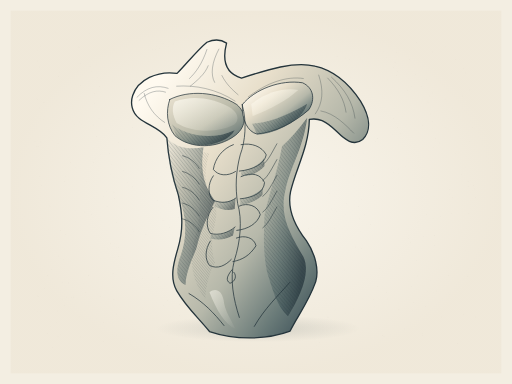
t = 0.00 s
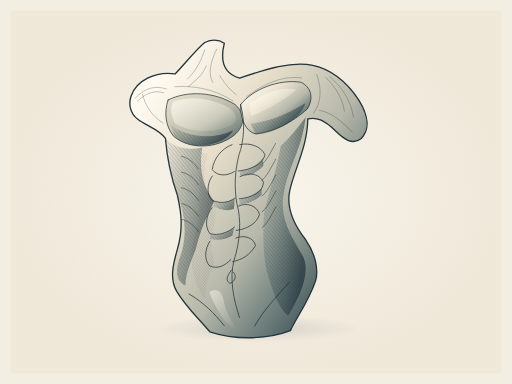
t = 0.98 s
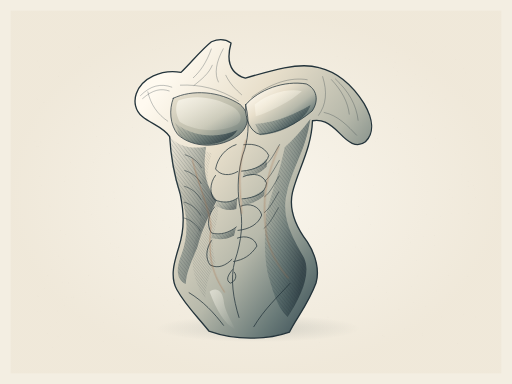
t = 2.28 s
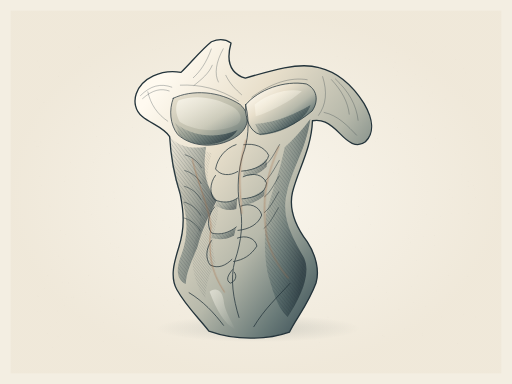
t = 3.62 s
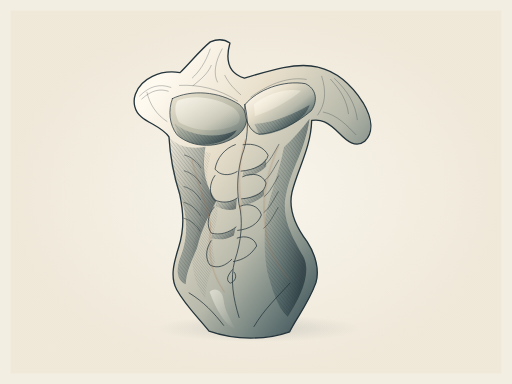
t = 4.69 s
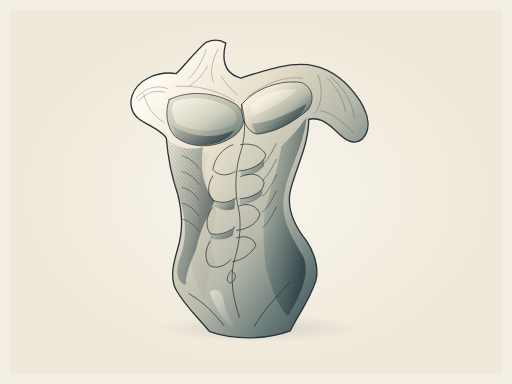
t = 5.81 s

The animated SVG that drew these frames (rendered in a browser with its animation timeline set to each time). Animation: 2 SMIL elements (animate=1,animateTransform=1); one cycle of 7.00 s, repeats indefinitely.

<svg xmlns="http://www.w3.org/2000/svg" width="1200" height="900" viewBox="0 0 1200 900" role="img" aria-labelledby="title desc">
<title id="title">Contrapposto · the lifted ribcage</title><desc id="desc">Original graphite, indigo and warm ivory anatomical drawing inspired by the form study in source photograph 105214.jpg. Native editable vector contours, tonal planes and crosshatching. Seven-second seamless anatomical study animation. An artistic study, not a clinical reference.</desc>
<defs>
<radialGradient id="paper"><stop stop-color="#fbf8f0"/><stop offset="1" stop-color="#eee6d6"/></radialGradient>
<linearGradient id="body" x1=".13" y1=".12" x2=".89" y2=".81" gradientUnits="objectBoundingBox"><stop stop-color="#fffaf0"/><stop offset=".32" stop-color="#e8dfcb"/><stop offset=".64" stop-color="#b6b8aa"/><stop offset=".87" stop-color="#697a78"/><stop offset="1" stop-color="#41545a"/></linearGradient>
<linearGradient id="body2" x1="0" y1="0" x2="1" y2="1"><stop stop-color="#ece4d2"/><stop offset=".55" stop-color="#b9b9a8"/><stop offset="1" stop-color="#506568"/></linearGradient>
<linearGradient id="shadow" x1="0" y1="0" x2="1" y2=".55"><stop stop-color="#5d716f" stop-opacity=".05"/><stop offset=".56" stop-color="#3f5659" stop-opacity=".55"/><stop offset="1" stop-color="#24343b" stop-opacity=".94"/></linearGradient>
<linearGradient id="light" x1="0" y1="0" x2="1" y2="1"><stop stop-color="#fffdf5" stop-opacity=".98"/><stop offset="1" stop-color="#fff9e8" stop-opacity=".05"/></linearGradient>
<linearGradient id="forefoot-tone" gradientUnits="userSpaceOnUse" x1="448" y1="336" x2="811" y2="655"><stop stop-color="#fffaf0"/><stop offset=".36" stop-color="#dddaca"/><stop offset=".73" stop-color="#9ca99f"/><stop offset="1" stop-color="#5b7072"/></linearGradient>
<linearGradient id="foot-tone" gradientUnits="userSpaceOnUse" x1="427" y1="400" x2="812" y2="645"><stop stop-color="#eee5d2"/><stop offset=".43" stop-color="#c7c9b9"/><stop offset="1" stop-color="#526a6b"/></linearGradient>
<radialGradient id="ground"><stop stop-color="#293b3f" stop-opacity=".15"/><stop offset="1" stop-color="#293b3f" stop-opacity="0"/></radialGradient>
</defs><rect width="1200" height="900" fill="#f3eee2"/><rect x="25" y="25" width="1150" height="850" fill="url(#paper)" opacity=".7"/><g id="paper-grain" fill="#665f50" opacity=".10"><circle cx="267" cy="702" r="0.6"/><circle cx="152" cy="716" r="0.45"/><circle cx="976" cy="610" r="0.35"/><circle cx="1015" cy="685" r="0.45"/><circle cx="855" cy="503" r="0.45"/><circle cx="375" cy="120" r="0.35"/><circle cx="926" cy="146" r="0.6"/><circle cx="671" cy="439" r="0.6"/><circle cx="965" cy="671" r="0.6"/><circle cx="829" cy="724" r="0.6"/><circle cx="149" cy="609" r="0.6"/><circle cx="516" cy="587" r="0.45"/><circle cx="209" cy="78" r="0.35"/><circle cx="819" cy="140" r="0.6"/><circle cx="540" cy="94" r="0.45"/><circle cx="800" cy="610" r="0.35"/><circle cx="124" cy="815" r="0.35"/><circle cx="526" cy="806" r="0.45"/><circle cx="545" cy="592" r="0.6"/><circle cx="697" cy="709" r="0.35"/><circle cx="659" cy="349" r="0.6"/><circle cx="496" cy="562" r="0.35"/><circle cx="516" cy="342" r="0.6"/><circle cx="178" cy="519" r="0.45"/><circle cx="294" cy="640" r="0.6"/><circle cx="85" cy="343" r="0.6"/><circle cx="569" cy="160" r="0.45"/><circle cx="346" cy="419" r="0.45"/><circle cx="140" cy="170" r="0.35"/><circle cx="211" cy="661" r="0.35"/><circle cx="1115" cy="743" r="0.35"/><circle cx="670" cy="555" r="0.35"/><circle cx="448" cy="626" r="0.45"/><circle cx="359" cy="286" r="0.35"/><circle cx="419" cy="509" r="0.6"/><circle cx="97" cy="435" r="0.45"/><circle cx="219" cy="646" r="0.35"/><circle cx="539" cy="245" r="0.45"/><circle cx="994" cy="393" r="0.35"/><circle cx="478" cy="163" r="0.45"/><circle cx="175" cy="292" r="0.35"/><circle cx="979" cy="647" r="0.6"/><circle cx="1097" cy="425" r="0.6"/><circle cx="652" cy="682" r="0.35"/><circle cx="483" cy="806" r="0.45"/><circle cx="89" cy="343" r="0.6"/><circle cx="136" cy="336" r="0.6"/><circle cx="990" cy="295" r="0.45"/><circle cx="811" cy="279" r="0.6"/><circle cx="820" cy="186" r="0.45"/><circle cx="1076" cy="140" r="0.45"/><circle cx="420" cy="739" r="0.6"/><circle cx="256" cy="360" r="0.6"/><circle cx="732" cy="107" r="0.45"/><circle cx="373" cy="114" r="0.6"/><circle cx="723" cy="536" r="0.6"/><circle cx="259" cy="570" r="0.6"/><circle cx="437" cy="218" r="0.6"/><circle cx="836" cy="762" r="0.35"/><circle cx="418" cy="232" r="0.35"/><circle cx="733" cy="148" r="0.35"/><circle cx="297" cy="350" r="0.45"/><circle cx="528" cy="171" r="0.35"/><circle cx="311" cy="438" r="0.6"/><circle cx="85" cy="230" r="0.45"/><circle cx="1058" cy="623" r="0.35"/><circle cx="223" cy="372" r="0.35"/><circle cx="885" cy="325" r="0.6"/><circle cx="198" cy="497" r="0.45"/><circle cx="628" cy="238" r="0.6"/><circle cx="141" cy="541" r="0.6"/><circle cx="496" cy="135" r="0.35"/><circle cx="589" cy="576" r="0.45"/><circle cx="1001" cy="449" r="0.35"/><circle cx="415" cy="185" r="0.35"/><circle cx="96" cy="333" r="0.6"/><circle cx="1062" cy="413" r="0.35"/><circle cx="391" cy="208" r="0.6"/><circle cx="1045" cy="108" r="0.35"/><circle cx="138" cy="600" r="0.6"/><circle cx="365" cy="116" r="0.6"/><circle cx="589" cy="672" r="0.45"/><circle cx="599" cy="631" r="0.35"/><circle cx="549" cy="571" r="0.45"/><circle cx="812" cy="477" r="0.45"/><circle cx="1087" cy="737" r="0.45"/><circle cx="208" cy="646" r="0.6"/><circle cx="1108" cy="299" r="0.45"/><circle cx="1097" cy="437" r="0.6"/><circle cx="319" cy="613" r="0.45"/><circle cx="221" cy="242" r="0.45"/><circle cx="966" cy="728" r="0.45"/><circle cx="821" cy="366" r="0.35"/><circle cx="1020" cy="324" r="0.6"/><circle cx="541" cy="515" r="0.6"/><circle cx="990" cy="786" r="0.6"/><circle cx="369" cy="369" r="0.35"/><circle cx="848" cy="582" r="0.6"/><circle cx="206" cy="302" r="0.35"/><circle cx="262" cy="385" r="0.6"/><circle cx="185" cy="110" r="0.6"/><circle cx="643" cy="312" r="0.35"/><circle cx="1100" cy="332" r="0.45"/><circle cx="790" cy="132" r="0.6"/><circle cx="393" cy="809" r="0.6"/><circle cx="249" cy="485" r="0.35"/><circle cx="725" cy="545" r="0.35"/><circle cx="785" cy="536" r="0.45"/><circle cx="597" cy="742" r="0.35"/><circle cx="1059" cy="501" r="0.45"/><circle cx="809" cy="136" r="0.6"/><circle cx="369" cy="470" r="0.6"/><circle cx="1073" cy="805" r="0.6"/><circle cx="318" cy="242" r="0.6"/><circle cx="93" cy="253" r="0.6"/><circle cx="434" cy="789" r="0.35"/><circle cx="555" cy="279" r="0.45"/><circle cx="235" cy="363" r="0.35"/><circle cx="1018" cy="576" r="0.35"/><circle cx="82" cy="726" r="0.35"/><circle cx="1034" cy="743" r="0.6"/><circle cx="745" cy="530" r="0.45"/><circle cx="402" cy="191" r="0.6"/><circle cx="343" cy="639" r="0.45"/><circle cx="1096" cy="648" r="0.6"/><circle cx="399" cy="456" r="0.45"/><circle cx="459" cy="186" r="0.35"/><circle cx="570" cy="123" r="0.6"/><circle cx="219" cy="380" r="0.6"/><circle cx="767" cy="653" r="0.35"/><circle cx="533" cy="176" r="0.45"/><circle cx="529" cy="394" r="0.45"/><circle cx="1090" cy="392" r="0.35"/><circle cx="421" cy="549" r="0.35"/><circle cx="227" cy="320" r="0.6"/><circle cx="189" cy="149" r="0.45"/><circle cx="665" cy="347" r="0.6"/><circle cx="173" cy="696" r="0.45"/><circle cx="671" cy="650" r="0.6"/><circle cx="1031" cy="335" r="0.45"/><circle cx="778" cy="603" r="0.45"/><circle cx="992" cy="554" r="0.45"/><circle cx="628" cy="498" r="0.35"/><circle cx="1003" cy="239" r="0.6"/><circle cx="562" cy="548" r="0.45"/><circle cx="729" cy="534" r="0.45"/><circle cx="454" cy="556" r="0.35"/><circle cx="104" cy="676" r="0.6"/><circle cx="709" cy="758" r="0.35"/><circle cx="735" cy="405" r="0.45"/><circle cx="842" cy="513" r="0.6"/><circle cx="103" cy="240" r="0.6"/><circle cx="852" cy="360" r="0.35"/><circle cx="998" cy="718" r="0.6"/><circle cx="932" cy="299" r="0.6"/><circle cx="1114" cy="463" r="0.45"/><circle cx="252" cy="484" r="0.35"/><circle cx="221" cy="219" r="0.45"/><circle cx="677" cy="262" r="0.45"/><circle cx="683" cy="419" r="0.6"/><circle cx="750" cy="494" r="0.6"/><circle cx="1009" cy="114" r="0.35"/><circle cx="313" cy="542" r="0.35"/><circle cx="1010" cy="658" r="0.35"/><circle cx="420" cy="714" r="0.6"/><circle cx="350" cy="323" r="0.45"/><circle cx="890" cy="630" r="0.6"/><circle cx="775" cy="286" r="0.45"/><circle cx="763" cy="231" r="0.45"/><circle cx="918" cy="397" r="0.35"/><circle cx="425" cy="644" r="0.6"/><circle cx="804" cy="280" r="0.45"/><circle cx="350" cy="338" r="0.6"/><circle cx="513" cy="444" r="0.6"/><circle cx="880" cy="331" r="0.45"/><circle cx="681" cy="728" r="0.35"/><circle cx="990" cy="781" r="0.45"/><circle cx="489" cy="541" r="0.45"/><circle cx="176" cy="393" r="0.45"/><circle cx="527" cy="368" r="0.6"/><circle cx="242" cy="800" r="0.45"/><circle cx="378" cy="803" r="0.45"/><circle cx="182" cy="168" r="0.45"/><circle cx="480" cy="404" r="0.35"/><circle cx="878" cy="718" r="0.35"/><circle cx="228" cy="182" r="0.45"/><circle cx="834" cy="331" r="0.6"/><circle cx="1100" cy="211" r="0.6"/><circle cx="89" cy="695" r="0.6"/><circle cx="92" cy="413" r="0.45"/><circle cx="269" cy="465" r="0.6"/><circle cx="875" cy="434" r="0.6"/><circle cx="617" cy="372" r="0.6"/><circle cx="250" cy="449" r="0.35"/><circle cx="1109" cy="435" r="0.6"/><circle cx="160" cy="663" r="0.6"/><circle cx="489" cy="456" r="0.45"/><circle cx="342" cy="550" r="0.6"/><circle cx="1054" cy="455" r="0.45"/><circle cx="933" cy="406" r="0.45"/><circle cx="773" cy="454" r="0.6"/><circle cx="969" cy="709" r="0.45"/><circle cx="299" cy="90" r="0.45"/><circle cx="768" cy="743" r="0.45"/><circle cx="236" cy="104" r="0.35"/><circle cx="535" cy="678" r="0.6"/><circle cx="788" cy="387" r="0.45"/><circle cx="195" cy="665" r="0.35"/><circle cx="581" cy="137" r="0.35"/><circle cx="335" cy="432" r="0.45"/><circle cx="314" cy="243" r="0.45"/><circle cx="958" cy="552" r="0.35"/><circle cx="790" cy="355" r="0.6"/><circle cx="635" cy="788" r="0.45"/><circle cx="273" cy="522" r="0.6"/><circle cx="425" cy="353" r="0.35"/><circle cx="694" cy="294" r="0.6"/><circle cx="1006" cy="225" r="0.35"/><circle cx="278" cy="602" r="0.6"/><circle cx="87" cy="731" r="0.45"/><circle cx="922" cy="159" r="0.6"/><circle cx="461" cy="282" r="0.35"/><circle cx="935" cy="725" r="0.6"/><circle cx="988" cy="202" r="0.45"/><circle cx="232" cy="278" r="0.6"/><circle cx="1014" cy="285" r="0.6"/><circle cx="142" cy="783" r="0.35"/><circle cx="531" cy="431" r="0.35"/><circle cx="957" cy="559" r="0.45"/><circle cx="593" cy="553" r="0.35"/><circle cx="926" cy="427" r="0.35"/><circle cx="476" cy="795" r="0.6"/><circle cx="299" cy="428" r="0.45"/><circle cx="528" cy="173" r="0.45"/><circle cx="1099" cy="500" r="0.6"/><circle cx="694" cy="672" r="0.6"/><circle cx="413" cy="227" r="0.45"/><circle cx="138" cy="179" r="0.6"/><circle cx="828" cy="410" r="0.6"/><circle cx="917" cy="113" r="0.35"/><circle cx="581" cy="262" r="0.35"/><circle cx="273" cy="786" r="0.45"/><circle cx="435" cy="409" r="0.35"/><circle cx="267" cy="450" r="0.6"/><circle cx="89" cy="119" r="0.35"/><circle cx="517" cy="774" r="0.45"/><circle cx="586" cy="810" r="0.35"/><circle cx="310" cy="537" r="0.35"/><circle cx="648" cy="542" r="0.45"/><circle cx="609" cy="632" r="0.45"/><circle cx="160" cy="421" r="0.45"/><circle cx="909" cy="187" r="0.35"/><circle cx="900" cy="789" r="0.6"/><circle cx="463" cy="501" r="0.45"/><circle cx="691" cy="340" r="0.45"/><circle cx="686" cy="363" r="0.35"/><circle cx="714" cy="736" r="0.45"/><circle cx="923" cy="404" r="0.45"/><circle cx="438" cy="384" r="0.6"/><circle cx="258" cy="408" r="0.35"/><circle cx="898" cy="121" r="0.45"/><circle cx="101" cy="280" r="0.35"/><circle cx="154" cy="414" r="0.45"/><circle cx="930" cy="177" r="0.45"/><circle cx="950" cy="390" r="0.35"/><circle cx="676" cy="166" r="0.6"/><circle cx="930" cy="123" r="0.35"/><circle cx="694" cy="198" r="0.45"/><circle cx="906" cy="686" r="0.6"/><circle cx="765" cy="574" r="0.45"/><circle cx="1059" cy="172" r="0.45"/><circle cx="906" cy="134" r="0.45"/><circle cx="787" cy="725" r="0.35"/><circle cx="696" cy="110" r="0.35"/><circle cx="962" cy="569" r="0.6"/><circle cx="425" cy="599" r="0.45"/><circle cx="424" cy="716" r="0.45"/><circle cx="200" cy="685" r="0.35"/><circle cx="884" cy="324" r="0.6"/><circle cx="683" cy="247" r="0.45"/><circle cx="713" cy="696" r="0.6"/><circle cx="745" cy="762" r="0.45"/><circle cx="688" cy="453" r="0.45"/><circle cx="978" cy="521" r="0.35"/><circle cx="384" cy="716" r="0.35"/><circle cx="321" cy="182" r="0.35"/><circle cx="776" cy="240" r="0.45"/><circle cx="235" cy="695" r="0.6"/><circle cx="693" cy="413" r="0.45"/><circle cx="636" cy="328" r="0.6"/><circle cx="1017" cy="511" r="0.35"/><circle cx="1018" cy="552" r="0.6"/><circle cx="668" cy="365" r="0.45"/><circle cx="722" cy="760" r="0.35"/><circle cx="659" cy="165" r="0.35"/><circle cx="507" cy="126" r="0.6"/><circle cx="1061" cy="462" r="0.45"/><circle cx="619" cy="353" r="0.45"/><circle cx="114" cy="537" r="0.35"/><circle cx="426" cy="386" r="0.35"/><circle cx="936" cy="83" r="0.45"/><circle cx="498" cy="175" r="0.45"/><circle cx="1084" cy="225" r="0.6"/><circle cx="548" cy="243" r="0.35"/><circle cx="844" cy="542" r="0.35"/><circle cx="437" cy="513" r="0.45"/><circle cx="487" cy="473" r="0.45"/><circle cx="616" cy="157" r="0.35"/><circle cx="493" cy="268" r="0.6"/><circle cx="383" cy="103" r="0.35"/><circle cx="774" cy="189" r="0.35"/><circle cx="487" cy="775" r="0.6"/><circle cx="156" cy="697" r="0.35"/><circle cx="475" cy="672" r="0.6"/><circle cx="565" cy="230" r="0.35"/><circle cx="869" cy="527" r="0.6"/><circle cx="133" cy="755" r="0.35"/><circle cx="396" cy="476" r="0.6"/><circle cx="88" cy="234" r="0.6"/><circle cx="791" cy="200" r="0.6"/><circle cx="632" cy="669" r="0.35"/><circle cx="821" cy="182" r="0.35"/><circle cx="546" cy="619" r="0.45"/><circle cx="117" cy="483" r="0.6"/><circle cx="121" cy="514" r="0.35"/><circle cx="1113" cy="443" r="0.6"/><circle cx="499" cy="482" r="0.45"/><circle cx="742" cy="180" r="0.6"/><circle cx="187" cy="741" r="0.35"/><circle cx="789" cy="495" r="0.45"/><circle cx="277" cy="334" r="0.6"/><circle cx="695" cy="270" r="0.6"/><circle cx="518" cy="124" r="0.35"/><circle cx="770" cy="370" r="0.6"/><circle cx="231" cy="766" r="0.35"/><circle cx="885" cy="672" r="0.6"/><circle cx="1044" cy="232" r="0.6"/><circle cx="844" cy="288" r="0.35"/><circle cx="1053" cy="444" r="0.45"/><circle cx="614" cy="237" r="0.35"/><circle cx="637" cy="667" r="0.35"/><circle cx="512" cy="374" r="0.45"/><circle cx="413" cy="190" r="0.35"/><circle cx="908" cy="701" r="0.6"/><circle cx="367" cy="399" r="0.35"/><circle cx="290" cy="399" r="0.45"/><circle cx="220" cy="293" r="0.6"/><circle cx="1052" cy="645" r="0.6"/><circle cx="456" cy="226" r="0.35"/><circle cx="557" cy="583" r="0.6"/><circle cx="976" cy="99" r="0.6"/><circle cx="1082" cy="409" r="0.35"/><circle cx="824" cy="261" r="0.6"/><circle cx="974" cy="117" r="0.35"/><circle cx="1024" cy="682" r="0.45"/><circle cx="848" cy="467" r="0.45"/><circle cx="691" cy="420" r="0.6"/><circle cx="655" cy="364" r="0.6"/><circle cx="278" cy="580" r="0.45"/><circle cx="349" cy="681" r="0.6"/><circle cx="545" cy="729" r="0.35"/><circle cx="680" cy="370" r="0.35"/><circle cx="310" cy="299" r="0.6"/><circle cx="129" cy="76" r="0.45"/><circle cx="572" cy="466" r="0.35"/><circle cx="82" cy="331" r="0.45"/><circle cx="807" cy="633" r="0.6"/><circle cx="612" cy="381" r="0.35"/><circle cx="965" cy="202" r="0.6"/><circle cx="948" cy="771" r="0.45"/><circle cx="778" cy="490" r="0.45"/><circle cx="111" cy="781" r="0.6"/><circle cx="649" cy="506" r="0.45"/><circle cx="645" cy="532" r="0.45"/><circle cx="694" cy="422" r="0.6"/><circle cx="1053" cy="691" r="0.35"/><circle cx="718" cy="282" r="0.35"/><circle cx="624" cy="254" r="0.45"/><circle cx="399" cy="741" r="0.35"/><circle cx="135" cy="729" r="0.45"/><circle cx="112" cy="646" r="0.6"/><circle cx="192" cy="292" r="0.35"/><circle cx="291" cy="351" r="0.35"/><circle cx="274" cy="736" r="0.6"/><circle cx="504" cy="618" r="0.6"/><circle cx="621" cy="455" r="0.35"/><circle cx="396" cy="255" r="0.45"/><circle cx="931" cy="167" r="0.6"/><circle cx="269" cy="571" r="0.35"/><circle cx="287" cy="165" r="0.35"/><circle cx="933" cy="396" r="0.6"/><circle cx="457" cy="401" r="0.45"/><circle cx="215" cy="168" r="0.35"/><circle cx="921" cy="316" r="0.45"/><circle cx="584" cy="279" r="0.45"/><circle cx="87" cy="143" r="0.6"/><circle cx="922" cy="277" r="0.6"/><circle cx="769" cy="744" r="0.6"/><circle cx="613" cy="545" r="0.45"/><circle cx="203" cy="425" r="0.45"/><circle cx="121" cy="631" r="0.45"/><circle cx="391" cy="392" r="0.6"/><circle cx="609" cy="501" r="0.45"/><circle cx="399" cy="233" r="0.45"/><circle cx="1068" cy="139" r="0.45"/><circle cx="339" cy="231" r="0.6"/><circle cx="1002" cy="683" r="0.45"/><circle cx="406" cy="730" r="0.35"/><circle cx="975" cy="339" r="0.35"/><circle cx="95" cy="108" r="0.45"/><circle cx="370" cy="232" r="0.35"/><circle cx="211" cy="156" r="0.6"/><circle cx="841" cy="484" r="0.6"/><circle cx="894" cy="190" r="0.35"/><circle cx="678" cy="680" r="0.35"/><circle cx="748" cy="802" r="0.45"/><circle cx="119" cy="765" r="0.45"/><circle cx="234" cy="202" r="0.6"/><circle cx="1014" cy="300" r="0.35"/><circle cx="393" cy="704" r="0.6"/><circle cx="93" cy="157" r="0.6"/><circle cx="809" cy="503" r="0.35"/><circle cx="641" cy="416" r="0.6"/><circle cx="722" cy="766" r="0.35"/><circle cx="1013" cy="218" r="0.35"/><circle cx="999" cy="503" r="0.6"/><circle cx="955" cy="212" r="0.6"/><circle cx="939" cy="312" r="0.45"/><circle cx="1017" cy="345" r="0.45"/><circle cx="129" cy="195" r="0.35"/><circle cx="693" cy="636" r="0.6"/><circle cx="817" cy="254" r="0.35"/><circle cx="1091" cy="171" r="0.6"/><circle cx="556" cy="408" r="0.35"/><circle cx="265" cy="641" r="0.6"/><circle cx="886" cy="376" r="0.45"/><circle cx="665" cy="200" r="0.45"/><circle cx="583" cy="457" r="0.35"/><circle cx="1092" cy="588" r="0.45"/><circle cx="490" cy="77" r="0.45"/><circle cx="826" cy="387" r="0.35"/><circle cx="719" cy="304" r="0.6"/><circle cx="147" cy="701" r="0.45"/><circle cx="828" cy="764" r="0.45"/><circle cx="177" cy="343" r="0.35"/><circle cx="482" cy="360" r="0.45"/><circle cx="810" cy="735" r="0.45"/><circle cx="658" cy="458" r="0.6"/><circle cx="750" cy="494" r="0.45"/><circle cx="152" cy="426" r="0.6"/><circle cx="720" cy="205" r="0.35"/><circle cx="146" cy="662" r="0.45"/><circle cx="429" cy="147" r="0.45"/><circle cx="682" cy="230" r="0.6"/><circle cx="186" cy="286" r="0.6"/><circle cx="472" cy="189" r="0.6"/><circle cx="597" cy="205" r="0.6"/><circle cx="818" cy="274" r="0.45"/><circle cx="132" cy="444" r="0.35"/><circle cx="649" cy="663" r="0.6"/><circle cx="897" cy="787" r="0.45"/><circle cx="637" cy="815" r="0.45"/><circle cx="730" cy="271" r="0.45"/><circle cx="411" cy="663" r="0.6"/><circle cx="636" cy="87" r="0.35"/><circle cx="188" cy="201" r="0.35"/><circle cx="402" cy="268" r="0.35"/><circle cx="681" cy="293" r="0.6"/><circle cx="655" cy="323" r="0.6"/><circle cx="366" cy="108" r="0.35"/><circle cx="136" cy="788" r="0.45"/><circle cx="924" cy="468" r="0.35"/><circle cx="959" cy="139" r="0.6"/><circle cx="214" cy="502" r="0.6"/><circle cx="243" cy="755" r="0.6"/><circle cx="735" cy="724" r="0.35"/><circle cx="322" cy="792" r="0.35"/><circle cx="95" cy="731" r="0.35"/><circle cx="348" cy="288" r="0.35"/><circle cx="475" cy="70" r="0.45"/><circle cx="190" cy="156" r="0.35"/><circle cx="606" cy="779" r="0.35"/><circle cx="745" cy="451" r="0.35"/><circle cx="243" cy="460" r="0.45"/><circle cx="705" cy="727" r="0.35"/><circle cx="156" cy="92" r="0.35"/><circle cx="379" cy="286" r="0.35"/><circle cx="1067" cy="359" r="0.45"/><circle cx="732" cy="439" r="0.45"/><circle cx="602" cy="262" r="0.45"/><circle cx="382" cy="516" r="0.6"/><circle cx="358" cy="116" r="0.45"/><circle cx="1045" cy="298" r="0.35"/><circle cx="1060" cy="254" r="0.35"/><circle cx="89" cy="692" r="0.35"/><circle cx="178" cy="493" r="0.45"/><circle cx="655" cy="259" r="0.35"/><circle cx="875" cy="702" r="0.45"/><circle cx="427" cy="786" r="0.6"/><circle cx="973" cy="174" r="0.6"/><circle cx="1009" cy="267" r="0.6"/><circle cx="525" cy="317" r="0.45"/><circle cx="372" cy="650" r="0.6"/><circle cx="1081" cy="544" r="0.45"/><circle cx="334" cy="652" r="0.45"/><circle cx="358" cy="266" r="0.6"/><circle cx="495" cy="245" r="0.35"/><circle cx="1000" cy="187" r="0.45"/><circle cx="251" cy="582" r="0.45"/><circle cx="164" cy="192" r="0.35"/><circle cx="709" cy="213" r="0.35"/><circle cx="394" cy="109" r="0.35"/><circle cx="480" cy="216" r="0.35"/><circle cx="178" cy="198" r="0.35"/><circle cx="343" cy="209" r="0.45"/><circle cx="477" cy="523" r="0.35"/><circle cx="758" cy="141" r="0.6"/><circle cx="652" cy="513" r="0.6"/><circle cx="370" cy="424" r="0.6"/><circle cx="528" cy="239" r="0.45"/><circle cx="97" cy="184" r="0.35"/><circle cx="627" cy="588" r="0.35"/><circle cx="681" cy="245" r="0.35"/><circle cx="532" cy="127" r="0.35"/><circle cx="333" cy="722" r="0.35"/><circle cx="736" cy="173" r="0.45"/><circle cx="153" cy="549" r="0.35"/><circle cx="337" cy="261" r="0.35"/><circle cx="188" cy="790" r="0.6"/><circle cx="757" cy="252" r="0.35"/><circle cx="336" cy="318" r="0.35"/><circle cx="167" cy="698" r="0.6"/><circle cx="272" cy="580" r="0.45"/><circle cx="742" cy="809" r="0.45"/><circle cx="579" cy="374" r="0.45"/><circle cx="1032" cy="507" r="0.45"/><circle cx="667" cy="786" r="0.45"/><circle cx="677" cy="206" r="0.6"/><circle cx="447" cy="176" r="0.6"/><circle cx="833" cy="579" r="0.45"/><circle cx="407" cy="103" r="0.45"/><circle cx="968" cy="107" r="0.35"/><circle cx="1019" cy="551" r="0.45"/><circle cx="562" cy="247" r="0.6"/><circle cx="807" cy="277" r="0.35"/><circle cx="397" cy="534" r="0.6"/><circle cx="1086" cy="161" r="0.45"/><circle cx="1014" cy="122" r="0.6"/><circle cx="680" cy="197" r="0.35"/><circle cx="166" cy="381" r="0.6"/></g><g id="original-anatomical-illustration"><ellipse cx="605" cy="770" rx="240" ry="32" fill="url(#ground)"/><g id="torso-twist"><path d="M311 224 C323 187 369 165 415 172 C437 150 462 118 485 99 C501 92 519 93 531 101 C519 147 532 173 566 183 C628 163 690 143 738 155 C783 165 820 199 845 237 C867 273 871 306 850 327 C829 344 808 327 790 309 C762 282 746 276 725 280 C724 345 693 396 681 449 C672 493 693 532 718 564 C739 595 748 632 740 660 C723 709 695 744 680 776 C626 796 553 798 491 777 C464 744 436 719 414 681 C397 651 407 616 417 582 C431 535 427 498 418 457 C401 406 394 364 391 323 C376 301 345 293 326 277 C309 264 305 242 311 224 Z" fill="url(#body)" stroke="#24343b" stroke-width="3.1" opacity="1" stroke-linecap="round" stroke-linejoin="round" /><path d="M720 276 C710 352 680 389 668 450 C654 511 685 556 711 602 C729 639 704 695 675 741 C648 717 638 676 626 638 C616 591 618 545 620 503 C634 442 651 400 661 343 C681 325 700 303 720 276 Z" fill="url(#shadow)" stroke="none" stroke-width="0" opacity="0.75" stroke-linecap="round" stroke-linejoin="round" /><defs><clipPath id="hatch-1"><path d="M720 276 C710 352 680 389 668 450 C654 511 685 556 711 602 C729 639 704 695 675 741 C648 717 638 676 626 638 C616 591 618 545 620 503 C634 442 651 400 661 343 C681 325 700 303 720 276 Z"/></clipPath></defs><g clip-path="url(#hatch-1)" opacity="0.42" stroke="#24343b" fill="none" stroke-width=".85"><path d="M114 270 Q304.0 510.0 524.0 770"/><path d="M122 270 Q312.0 510.0 532.0 770"/><path d="M130 270 Q320.0 510.0 540.0 770"/><path d="M138 270 Q328.0 510.0 548.0 770"/><path d="M146 270 Q336.0 510.0 556.0 770"/><path d="M154 270 Q344.0 510.0 564.0 770"/><path d="M162 270 Q352.0 510.0 572.0 770"/><path d="M170 270 Q360.0 510.0 580.0 770"/><path d="M178 270 Q368.0 510.0 588.0 770"/><path d="M186 270 Q376.0 510.0 596.0 770"/><path d="M194 270 Q384.0 510.0 604.0 770"/><path d="M202 270 Q392.0 510.0 612.0 770"/><path d="M210 270 Q400.0 510.0 620.0 770"/><path d="M218 270 Q408.0 510.0 628.0 770"/><path d="M226 270 Q416.0 510.0 636.0 770"/><path d="M234 270 Q424.0 510.0 644.0 770"/><path d="M242 270 Q432.0 510.0 652.0 770"/><path d="M250 270 Q440.0 510.0 660.0 770"/><path d="M258 270 Q448.0 510.0 668.0 770"/><path d="M266 270 Q456.0 510.0 676.0 770"/><path d="M274 270 Q464.0 510.0 684.0 770"/><path d="M282 270 Q472.0 510.0 692.0 770"/><path d="M290 270 Q480.0 510.0 700.0 770"/><path d="M298 270 Q488.0 510.0 708.0 770"/><path d="M306 270 Q496.0 510.0 716.0 770"/><path d="M314 270 Q504.0 510.0 724.0 770"/><path d="M322 270 Q512.0 510.0 732.0 770"/><path d="M330 270 Q520.0 510.0 740.0 770"/><path d="M338 270 Q528.0 510.0 748.0 770"/><path d="M346 270 Q536.0 510.0 756.0 770"/><path d="M354 270 Q544.0 510.0 764.0 770"/><path d="M362 270 Q552.0 510.0 772.0 770"/><path d="M370 270 Q560.0 510.0 780.0 770"/><path d="M378 270 Q568.0 510.0 788.0 770"/><path d="M386 270 Q576.0 510.0 796.0 770"/><path d="M394 270 Q584.0 510.0 804.0 770"/><path d="M402 270 Q592.0 510.0 812.0 770"/><path d="M410 270 Q600.0 510.0 820.0 770"/><path d="M418 270 Q608.0 510.0 828.0 770"/><path d="M426 270 Q616.0 510.0 836.0 770"/><path d="M434 270 Q624.0 510.0 844.0 770"/><path d="M442 270 Q632.0 510.0 852.0 770"/><path d="M450 270 Q640.0 510.0 860.0 770"/><path d="M458 270 Q648.0 510.0 868.0 770"/><path d="M466 270 Q656.0 510.0 876.0 770"/><path d="M474 270 Q664.0 510.0 884.0 770"/><path d="M482 270 Q672.0 510.0 892.0 770"/><path d="M490 270 Q680.0 510.0 900.0 770"/><path d="M498 270 Q688.0 510.0 908.0 770"/><path d="M506 270 Q696.0 510.0 916.0 770"/><path d="M514 270 Q704.0 510.0 924.0 770"/><path d="M522 270 Q712.0 510.0 932.0 770"/><path d="M530 270 Q720.0 510.0 940.0 770"/><path d="M538 270 Q728.0 510.0 948.0 770"/><path d="M546 270 Q736.0 510.0 956.0 770"/><path d="M554 270 Q744.0 510.0 964.0 770"/><path d="M562 270 Q752.0 510.0 972.0 770"/><path d="M570 270 Q760.0 510.0 980.0 770"/><path d="M578 270 Q768.0 510.0 988.0 770"/><path d="M586 270 Q776.0 510.0 996.0 770"/><path d="M594 270 Q784.0 510.0 1004.0 770"/><path d="M602 270 Q792.0 510.0 1012.0 770"/><path d="M610 270 Q800.0 510.0 1020.0 770"/><path d="M618 270 Q808.0 510.0 1028.0 770"/><path d="M626 270 Q816.0 510.0 1036.0 770"/><path d="M634 270 Q824.0 510.0 1044.0 770"/><path d="M642 270 Q832.0 510.0 1052.0 770"/><path d="M650 270 Q840.0 510.0 1060.0 770"/><path d="M658 270 Q848.0 510.0 1068.0 770"/><path d="M666 270 Q856.0 510.0 1076.0 770"/><path d="M674 270 Q864.0 510.0 1084.0 770"/><path d="M682 270 Q872.0 510.0 1092.0 770"/><path d="M690 270 Q880.0 510.0 1100.0 770"/><path d="M698 270 Q888.0 510.0 1108.0 770"/><path d="M706 270 Q896.0 510.0 1116.0 770"/><path d="M714 270 Q904.0 510.0 1124.0 770"/><path d="M722 270 Q912.0 510.0 1132.0 770"/><path d="M730 270 Q920.0 510.0 1140.0 770"/><path d="M738 270 Q928.0 510.0 1148.0 770"/><path d="M746 270 Q936.0 510.0 1156.0 770"/><path d="M754 270 Q944.0 510.0 1164.0 770"/><path d="M762 270 Q952.0 510.0 1172.0 770"/><path d="M770 270 Q960.0 510.0 1180.0 770"/><path d="M778 270 Q968.0 510.0 1188.0 770"/><path d="M786 270 Q976.0 510.0 1196.0 770"/><path d="M794 270 Q984.0 510.0 1204.0 770"/><path d="M802 270 Q992.0 510.0 1212.0 770"/><path d="M810 270 Q1000.0 510.0 1220.0 770"/><path d="M818 270 Q1008.0 510.0 1228.0 770"/><path d="M826 270 Q1016.0 510.0 1236.0 770"/><path d="M834 270 Q1024.0 510.0 1244.0 770"/><path d="M842 270 Q1032.0 510.0 1252.0 770"/><path d="M850 270 Q1040.0 510.0 1260.0 770"/><path d="M858 270 Q1048.0 510.0 1268.0 770"/><path d="M866 270 Q1056.0 510.0 1276.0 770"/><path d="M874 270 Q1064.0 510.0 1284.0 770"/><path d="M882 270 Q1072.0 510.0 1292.0 770"/><path d="M890 270 Q1080.0 510.0 1300.0 770"/><path d="M898 270 Q1088.0 510.0 1308.0 770"/><path d="M906 270 Q1096.0 510.0 1316.0 770"/><path d="M914 270 Q1104.0 510.0 1324.0 770"/><path d="M922 270 Q1112.0 510.0 1332.0 770"/><path d="M930 270 Q1120.0 510.0 1340.0 770"/><path d="M938 270 Q1128.0 510.0 1348.0 770"/><path d="M946 270 Q1136.0 510.0 1356.0 770"/><path d="M954 270 Q1144.0 510.0 1364.0 770"/><path d="M962 270 Q1152.0 510.0 1372.0 770"/><path d="M970 270 Q1160.0 510.0 1380.0 770"/><path d="M978 270 Q1168.0 510.0 1388.0 770"/><path d="M986 270 Q1176.0 510.0 1396.0 770"/><path d="M994 270 Q1184.0 510.0 1404.0 770"/><path d="M1002 270 Q1192.0 510.0 1412.0 770"/><path d="M1010 270 Q1200.0 510.0 1420.0 770"/><path d="M1018 270 Q1208.0 510.0 1428.0 770"/><path d="M1026 270 Q1216.0 510.0 1436.0 770"/><path d="M1034 270 Q1224.0 510.0 1444.0 770"/><path d="M1042 270 Q1232.0 510.0 1452.0 770"/><path d="M1050 270 Q1240.0 510.0 1460.0 770"/><path d="M1058 270 Q1248.0 510.0 1468.0 770"/><path d="M1066 270 Q1256.0 510.0 1476.0 770"/><path d="M1074 270 Q1264.0 510.0 1484.0 770"/><path d="M1082 270 Q1272.0 510.0 1492.0 770"/><path d="M1090 270 Q1280.0 510.0 1500.0 770"/><path d="M1098 270 Q1288.0 510.0 1508.0 770"/><path d="M1106 270 Q1296.0 510.0 1516.0 770"/><path d="M1114 270 Q1304.0 510.0 1524.0 770"/><path d="M1122 270 Q1312.0 510.0 1532.0 770"/><path d="M1130 270 Q1320.0 510.0 1540.0 770"/><path d="M1138 270 Q1328.0 510.0 1548.0 770"/><path d="M1146 270 Q1336.0 510.0 1556.0 770"/><path d="M1154 270 Q1344.0 510.0 1564.0 770"/><path d="M1162 270 Q1352.0 510.0 1572.0 770"/><path d="M1170 270 Q1360.0 510.0 1580.0 770"/><path d="M1178 270 Q1368.0 510.0 1588.0 770"/><path d="M1186 270 Q1376.0 510.0 1596.0 770"/><path d="M1194 270 Q1384.0 510.0 1604.0 770"/><path d="M1202 270 Q1392.0 510.0 1612.0 770"/><path d="M1210 270 Q1400.0 510.0 1620.0 770"/><path d="M1218 270 Q1408.0 510.0 1628.0 770"/><path d="M1226 270 Q1416.0 510.0 1636.0 770"/><path d="M1234 270 Q1424.0 510.0 1644.0 770"/></g><path d="M391 321 C408 346 445 352 477 345 C468 402 479 438 504 471 C486 508 471 537 460 583 C445 619 435 645 435 668 C414 658 411 637 421 606 C443 550 434 500 419 460 C399 414 393 370 391 321Z" fill="url(#shadow)" stroke="none" stroke-width="0" opacity="0.65" stroke-linecap="round" stroke-linejoin="round" /><defs><clipPath id="hatch-2"><path d="M391 321 C408 346 445 352 477 345 C468 402 479 438 504 471 C486 508 471 537 460 583 C445 619 435 645 435 668 C414 658 411 637 421 606 C443 550 434 500 419 460 C399 414 393 370 391 321Z"/></clipPath></defs><g clip-path="url(#hatch-2)" opacity="0.42" stroke="#24343b" fill="none" stroke-width=".85"><path d="M35 320 Q168.0 488.0 322.0 670"/><path d="M43 320 Q176.0 488.0 330.0 670"/><path d="M51 320 Q184.0 488.0 338.0 670"/><path d="M59 320 Q192.0 488.0 346.0 670"/><path d="M67 320 Q200.0 488.0 354.0 670"/><path d="M75 320 Q208.0 488.0 362.0 670"/><path d="M83 320 Q216.0 488.0 370.0 670"/><path d="M91 320 Q224.0 488.0 378.0 670"/><path d="M99 320 Q232.0 488.0 386.0 670"/><path d="M107 320 Q240.0 488.0 394.0 670"/><path d="M115 320 Q248.0 488.0 402.0 670"/><path d="M123 320 Q256.0 488.0 410.0 670"/><path d="M131 320 Q264.0 488.0 418.0 670"/><path d="M139 320 Q272.0 488.0 426.0 670"/><path d="M147 320 Q280.0 488.0 434.0 670"/><path d="M155 320 Q288.0 488.0 442.0 670"/><path d="M163 320 Q296.0 488.0 450.0 670"/><path d="M171 320 Q304.0 488.0 458.0 670"/><path d="M179 320 Q312.0 488.0 466.0 670"/><path d="M187 320 Q320.0 488.0 474.0 670"/><path d="M195 320 Q328.0 488.0 482.0 670"/><path d="M203 320 Q336.0 488.0 490.0 670"/><path d="M211 320 Q344.0 488.0 498.0 670"/><path d="M219 320 Q352.0 488.0 506.0 670"/><path d="M227 320 Q360.0 488.0 514.0 670"/><path d="M235 320 Q368.0 488.0 522.0 670"/><path d="M243 320 Q376.0 488.0 530.0 670"/><path d="M251 320 Q384.0 488.0 538.0 670"/><path d="M259 320 Q392.0 488.0 546.0 670"/><path d="M267 320 Q400.0 488.0 554.0 670"/><path d="M275 320 Q408.0 488.0 562.0 670"/><path d="M283 320 Q416.0 488.0 570.0 670"/><path d="M291 320 Q424.0 488.0 578.0 670"/><path d="M299 320 Q432.0 488.0 586.0 670"/><path d="M307 320 Q440.0 488.0 594.0 670"/><path d="M315 320 Q448.0 488.0 602.0 670"/><path d="M323 320 Q456.0 488.0 610.0 670"/><path d="M331 320 Q464.0 488.0 618.0 670"/><path d="M339 320 Q472.0 488.0 626.0 670"/><path d="M347 320 Q480.0 488.0 634.0 670"/><path d="M355 320 Q488.0 488.0 642.0 670"/><path d="M363 320 Q496.0 488.0 650.0 670"/><path d="M371 320 Q504.0 488.0 658.0 670"/><path d="M379 320 Q512.0 488.0 666.0 670"/><path d="M387 320 Q520.0 488.0 674.0 670"/><path d="M395 320 Q528.0 488.0 682.0 670"/><path d="M403 320 Q536.0 488.0 690.0 670"/><path d="M411 320 Q544.0 488.0 698.0 670"/><path d="M419 320 Q552.0 488.0 706.0 670"/><path d="M427 320 Q560.0 488.0 714.0 670"/><path d="M435 320 Q568.0 488.0 722.0 670"/><path d="M443 320 Q576.0 488.0 730.0 670"/><path d="M451 320 Q584.0 488.0 738.0 670"/><path d="M459 320 Q592.0 488.0 746.0 670"/><path d="M467 320 Q600.0 488.0 754.0 670"/><path d="M475 320 Q608.0 488.0 762.0 670"/><path d="M483 320 Q616.0 488.0 770.0 670"/><path d="M491 320 Q624.0 488.0 778.0 670"/><path d="M499 320 Q632.0 488.0 786.0 670"/><path d="M507 320 Q640.0 488.0 794.0 670"/><path d="M515 320 Q648.0 488.0 802.0 670"/><path d="M523 320 Q656.0 488.0 810.0 670"/><path d="M531 320 Q664.0 488.0 818.0 670"/><path d="M539 320 Q672.0 488.0 826.0 670"/><path d="M547 320 Q680.0 488.0 834.0 670"/><path d="M555 320 Q688.0 488.0 842.0 670"/><path d="M563 320 Q696.0 488.0 850.0 670"/><path d="M571 320 Q704.0 488.0 858.0 670"/><path d="M579 320 Q712.0 488.0 866.0 670"/><path d="M587 320 Q720.0 488.0 874.0 670"/><path d="M595 320 Q728.0 488.0 882.0 670"/><path d="M603 320 Q736.0 488.0 890.0 670"/><path d="M611 320 Q744.0 488.0 898.0 670"/><path d="M619 320 Q752.0 488.0 906.0 670"/><path d="M627 320 Q760.0 488.0 914.0 670"/><path d="M635 320 Q768.0 488.0 922.0 670"/><path d="M643 320 Q776.0 488.0 930.0 670"/><path d="M651 320 Q784.0 488.0 938.0 670"/><path d="M659 320 Q792.0 488.0 946.0 670"/><path d="M667 320 Q800.0 488.0 954.0 670"/><path d="M675 320 Q808.0 488.0 962.0 670"/><path d="M683 320 Q816.0 488.0 970.0 670"/><path d="M691 320 Q824.0 488.0 978.0 670"/><path d="M699 320 Q832.0 488.0 986.0 670"/><path d="M707 320 Q840.0 488.0 994.0 670"/><path d="M715 320 Q848.0 488.0 1002.0 670"/><path d="M723 320 Q856.0 488.0 1010.0 670"/><path d="M731 320 Q864.0 488.0 1018.0 670"/><path d="M739 320 Q872.0 488.0 1026.0 670"/><path d="M747 320 Q880.0 488.0 1034.0 670"/><path d="M755 320 Q888.0 488.0 1042.0 670"/><path d="M763 320 Q896.0 488.0 1050.0 670"/><path d="M771 320 Q904.0 488.0 1058.0 670"/><path d="M779 320 Q912.0 488.0 1066.0 670"/><path d="M787 320 Q920.0 488.0 1074.0 670"/><path d="M795 320 Q928.0 488.0 1082.0 670"/><path d="M803 320 Q936.0 488.0 1090.0 670"/><path d="M811 320 Q944.0 488.0 1098.0 670"/><path d="M819 320 Q952.0 488.0 1106.0 670"/><path d="M827 320 Q960.0 488.0 1114.0 670"/><path d="M835 320 Q968.0 488.0 1122.0 670"/><path d="M843 320 Q976.0 488.0 1130.0 670"/><path d="M851 320 Q984.0 488.0 1138.0 670"/><path d="M859 320 Q992.0 488.0 1146.0 670"/></g><path d="M398 233 C442 211 506 214 555 245 C578 265 579 295 552 317 C510 349 447 350 410 318 C391 294 388 261 398 233Z" fill="url(#body2)" stroke="#24343b" stroke-width="1.7" opacity="1" stroke-linecap="round" stroke-linejoin="round" /><path d="M568 245 C597 209 658 186 709 194 C734 205 740 232 724 257 C690 287 644 311 602 314 C581 309 566 281 568 245Z" fill="url(#body)" stroke="#24343b" stroke-width="1.8" opacity="1" stroke-linecap="round" stroke-linejoin="round" /><path d="M410 238 C451 222 497 230 536 250 C557 262 563 280 549 292 C511 312 451 311 414 288 C404 270 402 252 410 238Z" fill="url(#light)" stroke="none" stroke-width="0" opacity="0.7" stroke-linecap="round" stroke-linejoin="round" /><path d="M589 244 C625 215 668 205 699 211 C674 234 631 258 592 272Z" fill="url(#light)" stroke="none" stroke-width="0" opacity="0.7" stroke-linecap="round" stroke-linejoin="round" /><path d="M403 291 C441 321 502 328 550 305 C532 340 449 356 413 319Z" fill="url(#shadow)" stroke="none" stroke-width="0" opacity="0.8" stroke-linecap="round" stroke-linejoin="round" /><defs><clipPath id="hatch-3"><path d="M403 291 C441 321 502 328 550 305 C532 340 449 356 413 319Z"/></clipPath></defs><g clip-path="url(#hatch-3)" opacity="0.42" stroke="#24343b" fill="none" stroke-width=".85"><path d="M330 290 Q356.6 323.6 387.4 360"/><path d="M338 290 Q364.6 323.6 395.4 360"/><path d="M346 290 Q372.6 323.6 403.4 360"/><path d="M354 290 Q380.6 323.6 411.4 360"/><path d="M362 290 Q388.6 323.6 419.4 360"/><path d="M370 290 Q396.6 323.6 427.4 360"/><path d="M378 290 Q404.6 323.6 435.4 360"/><path d="M386 290 Q412.6 323.6 443.4 360"/><path d="M394 290 Q420.6 323.6 451.4 360"/><path d="M402 290 Q428.6 323.6 459.4 360"/><path d="M410 290 Q436.6 323.6 467.4 360"/><path d="M418 290 Q444.6 323.6 475.4 360"/><path d="M426 290 Q452.6 323.6 483.4 360"/><path d="M434 290 Q460.6 323.6 491.4 360"/><path d="M442 290 Q468.6 323.6 499.4 360"/><path d="M450 290 Q476.6 323.6 507.4 360"/><path d="M458 290 Q484.6 323.6 515.4 360"/><path d="M466 290 Q492.6 323.6 523.4 360"/><path d="M474 290 Q500.6 323.6 531.4 360"/><path d="M482 290 Q508.6 323.6 539.4 360"/><path d="M490 290 Q516.6 323.6 547.4 360"/><path d="M498 290 Q524.6 323.6 555.4 360"/><path d="M506 290 Q532.6 323.6 563.4 360"/><path d="M514 290 Q540.6 323.6 571.4 360"/><path d="M522 290 Q548.6 323.6 579.4 360"/><path d="M530 290 Q556.6 323.6 587.4 360"/><path d="M538 290 Q564.6 323.6 595.4 360"/><path d="M546 290 Q572.6 323.6 603.4 360"/><path d="M554 290 Q580.6 323.6 611.4 360"/><path d="M562 290 Q588.6 323.6 619.4 360"/><path d="M570 290 Q596.6 323.6 627.4 360"/><path d="M578 290 Q604.6 323.6 635.4 360"/><path d="M586 290 Q612.6 323.6 643.4 360"/><path d="M594 290 Q620.6 323.6 651.4 360"/><path d="M602 290 Q628.6 323.6 659.4 360"/><path d="M610 290 Q636.6 323.6 667.4 360"/><path d="M618 290 Q644.6 323.6 675.4 360"/><path d="M626 290 Q652.6 323.6 683.4 360"/></g><path d="M591 290 C644 285 686 263 720 243 C709 282 648 313 603 316Z" fill="url(#shadow)" stroke="none" stroke-width="0" opacity="0.75" stroke-linecap="round" stroke-linejoin="round" /><defs><clipPath id="hatch-4"><path d="M591 290 C644 285 686 263 720 243 C709 282 648 313 603 316Z"/></clipPath></defs><g clip-path="url(#hatch-4)" opacity="0.42" stroke="#24343b" fill="none" stroke-width=".85"><path d="M505 243 Q535.4 281.4 570.6 323"/><path d="M513 243 Q543.4 281.4 578.6 323"/><path d="M521 243 Q551.4 281.4 586.6 323"/><path d="M529 243 Q559.4 281.4 594.6 323"/><path d="M537 243 Q567.4 281.4 602.6 323"/><path d="M545 243 Q575.4 281.4 610.6 323"/><path d="M553 243 Q583.4 281.4 618.6 323"/><path d="M561 243 Q591.4 281.4 626.6 323"/><path d="M569 243 Q599.4 281.4 634.6 323"/><path d="M577 243 Q607.4 281.4 642.6 323"/><path d="M585 243 Q615.4 281.4 650.6 323"/><path d="M593 243 Q623.4 281.4 658.6 323"/><path d="M601 243 Q631.4 281.4 666.6 323"/><path d="M609 243 Q639.4 281.4 674.6 323"/><path d="M617 243 Q647.4 281.4 682.6 323"/><path d="M625 243 Q655.4 281.4 690.6 323"/><path d="M633 243 Q663.4 281.4 698.6 323"/><path d="M641 243 Q671.4 281.4 706.6 323"/><path d="M649 243 Q679.4 281.4 714.6 323"/><path d="M657 243 Q687.4 281.4 722.6 323"/><path d="M665 243 Q695.4 281.4 730.6 323"/><path d="M673 243 Q703.4 281.4 738.6 323"/><path d="M681 243 Q711.4 281.4 746.6 323"/><path d="M689 243 Q719.4 281.4 754.6 323"/><path d="M697 243 Q727.4 281.4 762.6 323"/><path d="M705 243 Q735.4 281.4 770.6 323"/><path d="M713 243 Q743.4 281.4 778.6 323"/><path d="M721 243 Q751.4 281.4 786.6 323"/><path d="M729 243 Q759.4 281.4 794.6 323"/><path d="M737 243 Q767.4 281.4 802.6 323"/><path d="M745 243 Q775.4 281.4 810.6 323"/><path d="M753 243 Q783.4 281.4 818.6 323"/><path d="M761 243 Q791.4 281.4 826.6 323"/><path d="M769 243 Q799.4 281.4 834.6 323"/><path d="M777 243 Q807.4 281.4 842.6 323"/><path d="M785 243 Q815.4 281.4 850.6 323"/><path d="M793 243 Q823.4 281.4 858.6 323"/><path d="M801 243 Q831.4 281.4 866.6 323"/></g><path d="M568 247 C579 286 575 331 563 363 C553 401 551 438 557 477 C568 515 564 566 549 611 C538 654 547 701 561 744" fill="none" stroke="#24343b" stroke-width="2.25" opacity="0.77" stroke-linecap="round" stroke-linejoin="round" /><path d="M547 339 C522 348 504 371 500 397 C511 412 533 414 552 402" fill="none" stroke="#24343b" stroke-width="2.25" opacity="0.77" stroke-linecap="round" stroke-linejoin="round" /><path d="M565 339 C589 334 614 343 624 363 C620 384 593 398 561 401" fill="none" stroke="#24343b" stroke-width="2.25" opacity="0.77" stroke-linecap="round" stroke-linejoin="round" /><path d="M500 412 C486 431 487 457 499 469 C518 477 537 476 553 464" fill="none" stroke="#24343b" stroke-width="2.25" opacity="0.77" stroke-linecap="round" stroke-linejoin="round" /><path d="M565 414 C590 402 612 409 620 428 C618 451 595 463 563 466" fill="none" stroke="#24343b" stroke-width="2.25" opacity="0.77" stroke-linecap="round" stroke-linejoin="round" /><path d="M499 486 C484 504 481 530 493 547 C513 553 536 545 551 532" fill="none" stroke="#24343b" stroke-width="2.25" opacity="0.77" stroke-linecap="round" stroke-linejoin="round" /><path d="M561 483 C580 474 604 482 610 503 C603 524 582 537 555 540" fill="none" stroke="#24343b" stroke-width="2.25" opacity="0.77" stroke-linecap="round" stroke-linejoin="round" /><path d="M493 565 C480 585 480 608 491 622 C510 632 529 622 542 608" fill="none" stroke="#24343b" stroke-width="2.25" opacity="0.77" stroke-linecap="round" stroke-linejoin="round" /><path d="M554 558 C573 550 596 557 600 576 C586 598 569 609 546 613" fill="none" stroke="#24343b" stroke-width="2.25" opacity="0.77" stroke-linecap="round" stroke-linejoin="round" /><path d="M544 632 C531 648 529 657 539 664 C551 660 556 647 548 638" fill="none" stroke="#24343b" stroke-width="2.25" opacity="0.77" stroke-linecap="round" stroke-linejoin="round" /><path d="M443 688 C477 708 502 734 525 763" fill="none" stroke="#24343b" stroke-width="2.25" opacity="0.77" stroke-linecap="round" stroke-linejoin="round" /><path d="M679 662 C651 694 620 723 596 765" fill="none" stroke="#24343b" stroke-width="2.25" opacity="0.77" stroke-linecap="round" stroke-linejoin="round" /><path d="M428 365 C444 369 458 380 467 395" fill="none" stroke="#24343b" stroke-width="1.8" opacity="0.66" stroke-linecap="round" stroke-linejoin="round" /><path d="M649 337 C637 358 629 376 616 386" fill="none" stroke="#24343b" stroke-width="1.8" opacity="0.66" stroke-linecap="round" stroke-linejoin="round" /><path d="M428 402 C444 406 458 417 467 432" fill="none" stroke="#24343b" stroke-width="1.8" opacity="0.66" stroke-linecap="round" stroke-linejoin="round" /><path d="M649 374 C637 395 629 413 616 423" fill="none" stroke="#24343b" stroke-width="1.8" opacity="0.66" stroke-linecap="round" stroke-linejoin="round" /><path d="M428 439 C444 443 458 454 467 469" fill="none" stroke="#24343b" stroke-width="1.8" opacity="0.66" stroke-linecap="round" stroke-linejoin="round" /><path d="M649 411 C637 432 629 450 616 460" fill="none" stroke="#24343b" stroke-width="1.8" opacity="0.66" stroke-linecap="round" stroke-linejoin="round" /><path d="M428 476 C444 480 458 491 467 506" fill="none" stroke="#24343b" stroke-width="1.8" opacity="0.66" stroke-linecap="round" stroke-linejoin="round" /><path d="M649 448 C637 469 629 487 616 497" fill="none" stroke="#24343b" stroke-width="1.8" opacity="0.66" stroke-linecap="round" stroke-linejoin="round" /><path d="M428 513 C444 517 458 528 467 543" fill="none" stroke="#24343b" stroke-width="1.8" opacity="0.66" stroke-linecap="round" stroke-linejoin="round" /><path d="M649 485 C637 506 629 524 616 534" fill="none" stroke="#24343b" stroke-width="1.8" opacity="0.66" stroke-linecap="round" stroke-linejoin="round" /><defs><clipPath id="hatch-5"><path d="M475 356 C463 431 475 486 461 543 C439 602 450 659 481 701 C483 664 491 640 504 615 C483 557 519 512 503 471 C471 434 483 390 490 360Z"/></clipPath></defs><g clip-path="url(#hatch-5)" opacity="0.33" stroke="#24343b" fill="none" stroke-width=".85"><path d="M95 350 Q229.9 520.4 386.09999999999997 705"/><path d="M101 350 Q235.9 520.4 392.09999999999997 705"/><path d="M107 350 Q241.9 520.4 398.09999999999997 705"/><path d="M113 350 Q247.9 520.4 404.09999999999997 705"/><path d="M119 350 Q253.9 520.4 410.09999999999997 705"/><path d="M125 350 Q259.9 520.4 416.09999999999997 705"/><path d="M131 350 Q265.9 520.4 422.09999999999997 705"/><path d="M137 350 Q271.9 520.4 428.09999999999997 705"/><path d="M143 350 Q277.9 520.4 434.09999999999997 705"/><path d="M149 350 Q283.9 520.4 440.09999999999997 705"/><path d="M155 350 Q289.9 520.4 446.09999999999997 705"/><path d="M161 350 Q295.9 520.4 452.09999999999997 705"/><path d="M167 350 Q301.9 520.4 458.09999999999997 705"/><path d="M173 350 Q307.9 520.4 464.09999999999997 705"/><path d="M179 350 Q313.9 520.4 470.09999999999997 705"/><path d="M185 350 Q319.9 520.4 476.09999999999997 705"/><path d="M191 350 Q325.9 520.4 482.09999999999997 705"/><path d="M197 350 Q331.9 520.4 488.09999999999997 705"/><path d="M203 350 Q337.9 520.4 494.09999999999997 705"/><path d="M209 350 Q343.9 520.4 500.09999999999997 705"/><path d="M215 350 Q349.9 520.4 506.09999999999997 705"/><path d="M221 350 Q355.9 520.4 512.0999999999999 705"/><path d="M227 350 Q361.9 520.4 518.0999999999999 705"/><path d="M233 350 Q367.9 520.4 524.0999999999999 705"/><path d="M239 350 Q373.9 520.4 530.0999999999999 705"/><path d="M245 350 Q379.9 520.4 536.0999999999999 705"/><path d="M251 350 Q385.9 520.4 542.0999999999999 705"/><path d="M257 350 Q391.9 520.4 548.0999999999999 705"/><path d="M263 350 Q397.9 520.4 554.0999999999999 705"/><path d="M269 350 Q403.9 520.4 560.0999999999999 705"/><path d="M275 350 Q409.9 520.4 566.0999999999999 705"/><path d="M281 350 Q415.9 520.4 572.0999999999999 705"/><path d="M287 350 Q421.9 520.4 578.0999999999999 705"/><path d="M293 350 Q427.9 520.4 584.0999999999999 705"/><path d="M299 350 Q433.9 520.4 590.0999999999999 705"/><path d="M305 350 Q439.9 520.4 596.0999999999999 705"/><path d="M311 350 Q445.9 520.4 602.0999999999999 705"/><path d="M317 350 Q451.9 520.4 608.0999999999999 705"/><path d="M323 350 Q457.9 520.4 614.0999999999999 705"/><path d="M329 350 Q463.9 520.4 620.0999999999999 705"/><path d="M335 350 Q469.9 520.4 626.0999999999999 705"/><path d="M341 350 Q475.9 520.4 632.0999999999999 705"/><path d="M347 350 Q481.9 520.4 638.0999999999999 705"/><path d="M353 350 Q487.9 520.4 644.0999999999999 705"/><path d="M359 350 Q493.9 520.4 650.0999999999999 705"/><path d="M365 350 Q499.9 520.4 656.0999999999999 705"/><path d="M371 350 Q505.9 520.4 662.0999999999999 705"/><path d="M377 350 Q511.9 520.4 668.0999999999999 705"/><path d="M383 350 Q517.9 520.4 674.0999999999999 705"/><path d="M389 350 Q523.9 520.4 680.0999999999999 705"/><path d="M395 350 Q529.9 520.4 686.0999999999999 705"/><path d="M401 350 Q535.9 520.4 692.0999999999999 705"/><path d="M407 350 Q541.9 520.4 698.0999999999999 705"/><path d="M413 350 Q547.9 520.4 704.0999999999999 705"/><path d="M419 350 Q553.9 520.4 710.0999999999999 705"/><path d="M425 350 Q559.9 520.4 716.0999999999999 705"/><path d="M431 350 Q565.9 520.4 722.0999999999999 705"/><path d="M437 350 Q571.9 520.4 728.0999999999999 705"/><path d="M443 350 Q577.9 520.4 734.0999999999999 705"/><path d="M449 350 Q583.9 520.4 740.0999999999999 705"/><path d="M455 350 Q589.9 520.4 746.0999999999999 705"/><path d="M461 350 Q595.9 520.4 752.0999999999999 705"/><path d="M467 350 Q601.9 520.4 758.0999999999999 705"/><path d="M473 350 Q607.9 520.4 764.0999999999999 705"/><path d="M479 350 Q613.9 520.4 770.0999999999999 705"/><path d="M485 350 Q619.9 520.4 776.0999999999999 705"/><path d="M491 350 Q625.9 520.4 782.0999999999999 705"/><path d="M497 350 Q631.9 520.4 788.0999999999999 705"/><path d="M503 350 Q637.9 520.4 794.0999999999999 705"/><path d="M509 350 Q643.9 520.4 800.0999999999999 705"/><path d="M515 350 Q649.9 520.4 806.0999999999999 705"/><path d="M521 350 Q655.9 520.4 812.0999999999999 705"/><path d="M527 350 Q661.9 520.4 818.0999999999999 705"/><path d="M533 350 Q667.9 520.4 824.0999999999999 705"/><path d="M539 350 Q673.9 520.4 830.0999999999999 705"/><path d="M545 350 Q679.9 520.4 836.0999999999999 705"/><path d="M551 350 Q685.9 520.4 842.0999999999999 705"/><path d="M557 350 Q691.9 520.4 848.0999999999999 705"/><path d="M563 350 Q697.9 520.4 854.0999999999999 705"/><path d="M569 350 Q703.9 520.4 860.0999999999999 705"/><path d="M575 350 Q709.9 520.4 866.0999999999999 705"/><path d="M581 350 Q715.9 520.4 872.0999999999999 705"/><path d="M587 350 Q721.9 520.4 878.0999999999999 705"/><path d="M593 350 Q727.9 520.4 884.0999999999999 705"/><path d="M599 350 Q733.9 520.4 890.0999999999999 705"/><path d="M605 350 Q739.9 520.4 896.0999999999999 705"/><path d="M611 350 Q745.9 520.4 902.0999999999999 705"/><path d="M617 350 Q751.9 520.4 908.0999999999999 705"/><path d="M623 350 Q757.9 520.4 914.0999999999999 705"/><path d="M629 350 Q763.9 520.4 920.0999999999999 705"/><path d="M635 350 Q769.9 520.4 926.0999999999999 705"/><path d="M641 350 Q775.9 520.4 932.0999999999999 705"/><path d="M647 350 Q781.9 520.4 938.0999999999999 705"/><path d="M653 350 Q787.9 520.4 944.0999999999999 705"/><path d="M659 350 Q793.9 520.4 950.0999999999999 705"/><path d="M665 350 Q799.9 520.4 956.0999999999999 705"/><path d="M671 350 Q805.9 520.4 962.0999999999999 705"/><path d="M677 350 Q811.9 520.4 968.0999999999999 705"/><path d="M683 350 Q817.9 520.4 974.0999999999999 705"/><path d="M689 350 Q823.9 520.4 980.0999999999999 705"/><path d="M695 350 Q829.9 520.4 986.0999999999999 705"/><path d="M701 350 Q835.9 520.4 992.0999999999999 705"/><path d="M707 350 Q841.9 520.4 998.0999999999999 705"/><path d="M713 350 Q847.9 520.4 1004.0999999999999 705"/><path d="M719 350 Q853.9 520.4 1010.0999999999999 705"/><path d="M725 350 Q859.9 520.4 1016.0999999999999 705"/><path d="M731 350 Q865.9 520.4 1022.0999999999999 705"/><path d="M737 350 Q871.9 520.4 1028.1 705"/><path d="M743 350 Q877.9 520.4 1034.1 705"/><path d="M749 350 Q883.9 520.4 1040.1 705"/><path d="M755 350 Q889.9 520.4 1046.1 705"/><path d="M761 350 Q895.9 520.4 1052.1 705"/><path d="M767 350 Q901.9 520.4 1058.1 705"/><path d="M773 350 Q907.9 520.4 1064.1 705"/><path d="M779 350 Q913.9 520.4 1070.1 705"/><path d="M785 350 Q919.9 520.4 1076.1 705"/><path d="M791 350 Q925.9 520.4 1082.1 705"/><path d="M797 350 Q931.9 520.4 1088.1 705"/><path d="M803 350 Q937.9 520.4 1094.1 705"/><path d="M809 350 Q943.9 520.4 1100.1 705"/><path d="M815 350 Q949.9 520.4 1106.1 705"/><path d="M821 350 Q955.9 520.4 1112.1 705"/><path d="M827 350 Q961.9 520.4 1118.1 705"/><path d="M833 350 Q967.9 520.4 1124.1 705"/><path d="M839 350 Q973.9 520.4 1130.1 705"/><path d="M845 350 Q979.9 520.4 1136.1 705"/><path d="M851 350 Q985.9 520.4 1142.1 705"/><path d="M857 350 Q991.9 520.4 1148.1 705"/><path d="M863 350 Q997.9 520.4 1154.1 705"/></g><path d="M321 228 C344 204 368 198 394 207" fill="none" stroke="#24343b" stroke-width="1.2" opacity="0.55" stroke-linecap="round" stroke-linejoin="round" /><path d="M326 235 C350 213 369 210 388 216" fill="none" stroke="#24343b" stroke-width="1.2" opacity="0.55" stroke-linecap="round" stroke-linejoin="round" /><path d="M768 183 C793 209 807 234 811 263" fill="none" stroke="#24343b" stroke-width="1.2" opacity="0.55" stroke-linecap="round" stroke-linejoin="round" /><path d="M777 181 C809 210 827 240 832 277" fill="none" stroke="#24343b" stroke-width="1.2" opacity="0.55" stroke-linecap="round" stroke-linejoin="round" /><path d="M446 202 C464 187 480 174 488 154" fill="none" stroke="#24343b" stroke-width="1.2" opacity="0.55" stroke-linecap="round" stroke-linejoin="round" /><path d="M520 177 C530 197 544 210 558 222" fill="none" stroke="#24343b" stroke-width="1.2" opacity="0.55" stroke-linecap="round" stroke-linejoin="round" /><path d="M414 202 C457 199 507 208 551 237" fill="none" stroke="#24343b" stroke-width="1.2" opacity="0.55" stroke-linecap="round" stroke-linejoin="round" /><path d="M582 227 C627 193 672 178 711 184" fill="none" stroke="#24343b" stroke-width="1.2" opacity="0.55" stroke-linecap="round" stroke-linejoin="round" /><path d="M513 115 C496 147 493 175 503 193" fill="none" stroke="#24343b" stroke-width="1.2" opacity="0.55" stroke-linecap="round" stroke-linejoin="round" /><path d="M485 116 C474 149 459 170 444 184" fill="none" stroke="#24343b" stroke-width="1.2" opacity="0.55" stroke-linecap="round" stroke-linejoin="round" /><path d="M747 176 C759 212 757 241 739 267" fill="none" stroke="#24343b" stroke-width="1.2" opacity="0.55" stroke-linecap="round" stroke-linejoin="round" /><path d="M338 219 C345 248 361 271 386 287" fill="none" stroke="#24343b" stroke-width="1.2" opacity="0.55" stroke-linecap="round" stroke-linejoin="round" /><path d="M752 260 C785 266 809 292 829 312" fill="none" stroke="#24343b" stroke-width="1.2" opacity="0.55" stroke-linecap="round" stroke-linejoin="round" /><path d="M503 471 C523 476 537 473 552 465 C551 475 551 484 550 490 C532 496 514 490 503 483Z" fill="url(#shadow)" stroke="none" stroke-width="0" opacity="0.55" stroke-linecap="round" stroke-linejoin="round" /><defs><clipPath id="hatch-6"><path d="M503 471 C523 476 537 473 552 465 C551 475 551 484 550 490 C532 496 514 490 503 483Z"/></clipPath></defs><g clip-path="url(#hatch-6)" opacity="0.42" stroke="#24343b" fill="none" stroke-width=".85"><path d="M466 464 Q478.92 480.32 493.88 498"/><path d="M474 464 Q486.92 480.32 501.88 498"/><path d="M482 464 Q494.92 480.32 509.88 498"/><path d="M490 464 Q502.92 480.32 517.88 498"/><path d="M498 464 Q510.92 480.32 525.88 498"/><path d="M506 464 Q518.92 480.32 533.88 498"/><path d="M514 464 Q526.92 480.32 541.88 498"/><path d="M522 464 Q534.92 480.32 549.88 498"/><path d="M530 464 Q542.92 480.32 557.88 498"/><path d="M538 464 Q550.92 480.32 565.88 498"/><path d="M546 464 Q558.92 480.32 573.88 498"/><path d="M554 464 Q566.92 480.32 581.88 498"/><path d="M562 464 Q574.92 480.32 589.88 498"/><path d="M570 464 Q582.92 480.32 597.88 498"/><path d="M578 464 Q590.92 480.32 605.88 498"/><path d="M586 464 Q598.92 480.32 613.88 498"/></g><path d="M495 549 C518 553 534 545 550 534 L546 552 C527 563 510 563 493 559Z" fill="url(#shadow)" stroke="none" stroke-width="0" opacity="0.55" stroke-linecap="round" stroke-linejoin="round" /><defs><clipPath id="hatch-7"><path d="M495 549 C518 553 534 545 550 534 L546 552 C527 563 510 563 493 559Z"/></clipPath></defs><g clip-path="url(#hatch-7)" opacity="0.42" stroke="#24343b" fill="none" stroke-width=".85"><path d="M457 533 Q469.92 549.32 484.88 567"/><path d="M465 533 Q477.92 549.32 492.88 567"/><path d="M473 533 Q485.92 549.32 500.88 567"/><path d="M481 533 Q493.92 549.32 508.88 567"/><path d="M489 533 Q501.92 549.32 516.88 567"/><path d="M497 533 Q509.92 549.32 524.88 567"/><path d="M505 533 Q517.92 549.32 532.88 567"/><path d="M513 533 Q525.92 549.32 540.88 567"/><path d="M521 533 Q533.92 549.32 548.88 567"/><path d="M529 533 Q541.92 549.32 556.88 567"/><path d="M537 533 Q549.92 549.32 564.88 567"/><path d="M545 533 Q557.92 549.32 572.88 567"/><path d="M553 533 Q565.92 549.32 580.88 567"/><path d="M561 533 Q573.92 549.32 588.88 567"/><path d="M569 533 Q581.92 549.32 596.88 567"/><path d="M577 533 Q589.92 549.32 604.88 567"/><path d="M585 533 Q597.92 549.32 612.88 567"/></g><path d="M566 400 C589 397 608 386 619 371 L620 389 C604 406 585 414 565 412Z" fill="url(#shadow)" stroke="none" stroke-width="0" opacity="0.5" stroke-linecap="round" stroke-linejoin="round" /><defs><clipPath id="hatch-8"><path d="M566 400 C589 397 608 386 619 371 L620 389 C604 406 585 414 565 412Z"/></clipPath></defs><g clip-path="url(#hatch-8)" opacity="0.42" stroke="#24343b" fill="none" stroke-width=".85"><path d="M510 367 Q529.76 391.96 552.64 419"/><path d="M518 367 Q537.76 391.96 560.64 419"/><path d="M526 367 Q545.76 391.96 568.64 419"/><path d="M534 367 Q553.76 391.96 576.64 419"/><path d="M542 367 Q561.76 391.96 584.64 419"/><path d="M550 367 Q569.76 391.96 592.64 419"/><path d="M558 367 Q577.76 391.96 600.64 419"/><path d="M566 367 Q585.76 391.96 608.64 419"/><path d="M574 367 Q593.76 391.96 616.64 419"/><path d="M582 367 Q601.76 391.96 624.64 419"/><path d="M590 367 Q609.76 391.96 632.64 419"/><path d="M598 367 Q617.76 391.96 640.64 419"/><path d="M606 367 Q625.76 391.96 648.64 419"/><path d="M614 367 Q633.76 391.96 656.64 419"/><path d="M622 367 Q641.76 391.96 664.64 419"/><path d="M630 367 Q649.76 391.96 672.64 419"/><path d="M638 367 Q657.76 391.96 680.64 419"/><path d="M646 367 Q665.76 391.96 688.64 419"/><path d="M654 367 Q673.76 391.96 696.64 419"/><path d="M662 367 Q681.76 391.96 704.64 419"/><path d="M670 367 Q689.76 391.96 712.64 419"/><path d="M678 367 Q697.76 391.96 720.64 419"/></g><path d="M563 467 C584 463 603 453 616 442 L615 457 C601 471 583 478 563 480Z" fill="url(#shadow)" stroke="none" stroke-width="0" opacity="0.5" stroke-linecap="round" stroke-linejoin="round" /><defs><clipPath id="hatch-9"><path d="M563 467 C584 463 603 453 616 442 L615 457 C601 471 583 478 563 480Z"/></clipPath></defs><g clip-path="url(#hatch-9)" opacity="0.42" stroke="#24343b" fill="none" stroke-width=".85"><path d="M515 439 Q532.48 461.08 552.72 485"/><path d="M523 439 Q540.48 461.08 560.72 485"/><path d="M531 439 Q548.48 461.08 568.72 485"/><path d="M539 439 Q556.48 461.08 576.72 485"/><path d="M547 439 Q564.48 461.08 584.72 485"/><path d="M555 439 Q572.48 461.08 592.72 485"/><path d="M563 439 Q580.48 461.08 600.72 485"/><path d="M571 439 Q588.48 461.08 608.72 485"/><path d="M579 439 Q596.48 461.08 616.72 485"/><path d="M587 439 Q604.48 461.08 624.72 485"/><path d="M595 439 Q612.48 461.08 632.72 485"/><path d="M603 439 Q620.48 461.08 640.72 485"/><path d="M611 439 Q628.48 461.08 648.72 485"/><path d="M619 439 Q636.48 461.08 656.72 485"/><path d="M627 439 Q644.48 461.08 664.72 485"/><path d="M635 439 Q652.48 461.08 672.72 485"/><path d="M643 439 Q660.48 461.08 680.72 485"/><path d="M651 439 Q668.48 461.08 688.72 485"/><path d="M659 439 Q676.48 461.08 696.72 485"/></g><path d="M491 685 C505 673 520 681 524 703 C527 729 540 746 552 771 C527 760 508 728 491 685Z" fill="url(#light)" stroke="none" stroke-width="0" opacity="0.5" stroke-linecap="round" stroke-linejoin="round" /><g id="anatomical-flow-10" opacity="0"><path d="M445 375 C460 435 481 475 492 530 C486 590 490 633 526 685" fill="none" stroke="#a66a42" stroke-width="2.3" opacity="0.68" stroke-linecap="round" stroke-linejoin="round" /><path d="M647 342 C615 425 614 464 618 519 C622 581 650 622 675 650" fill="none" stroke="#a66a42" stroke-width="2.3" opacity="0.68" stroke-linecap="round" stroke-linejoin="round" /><path d="M570 328 C549 399 560 457 563 500" fill="none" stroke="#a66a42" stroke-width="2.3" opacity="0.68" stroke-linecap="round" stroke-linejoin="round" /><animate attributeName="opacity" values="0;0;.85;.85;0;0" keyTimes="0;.13;.39;.56;.83;1" dur="7s" repeatCount="indefinite" calcMode="spline" keySplines=".42 0 .58 1;.42 0 .58 1;.42 0 .58 1;.42 0 .58 1;.42 0 .58 1"/></g><animateTransform attributeName="transform" type="rotate" values="0 555 698;-.5 555 698;1.1 555 698;.9 555 698;-.2 555 698;0 555 698" keyTimes="0;.14;.43;.61;.85;1" dur="7s" repeatCount="indefinite" calcMode="spline" keySplines=".42 0 .58 1;.22 .6 .35 1;.42 0 .58 1;.42 0 .58 1;.42 0 .58 1"/></g></g></svg>
